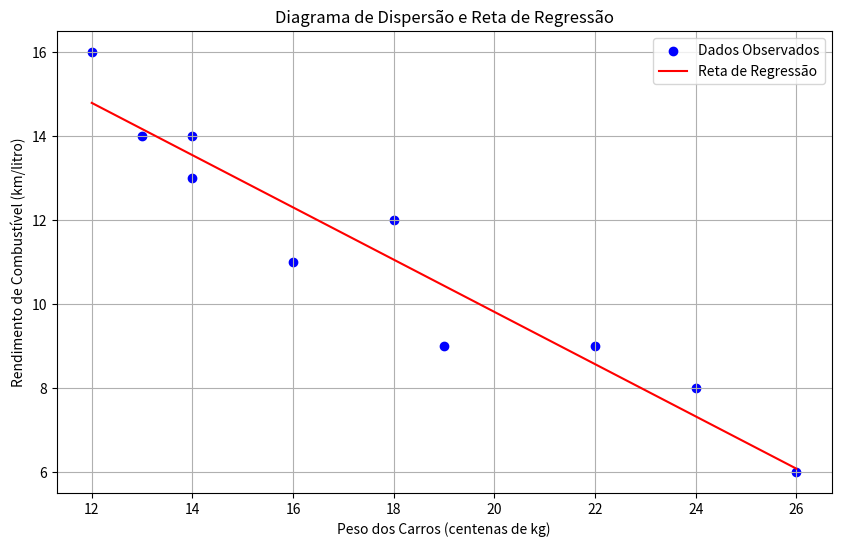

The script that saved this image:
import matplotlib.pyplot as plt
import numpy as np

pesos = np.array([12, 13, 14, 14, 16, 18, 19, 22, 24, 26])
rendimentos = np.array([16, 14, 14, 13, 11, 12, 9, 9, 8, 6])

b0 = 22.252
b1 = -0.622
x_values = np.linspace(min(pesos), max(pesos), 100)
y_values = b0 + b1 * x_values

plt.figure(figsize=(10, 6))
plt.scatter(pesos, rendimentos, color='blue', label='Dados Observados')
plt.plot(x_values, y_values, color='red', label='Reta de Regressão')
plt.xlabel('Peso dos Carros (centenas de kg)')
plt.ylabel('Rendimento de Combustível (km/litro)')
plt.title('Diagrama de Dispersão e Reta de Regressão')
plt.legend()
plt.grid(True)
plt.show()
